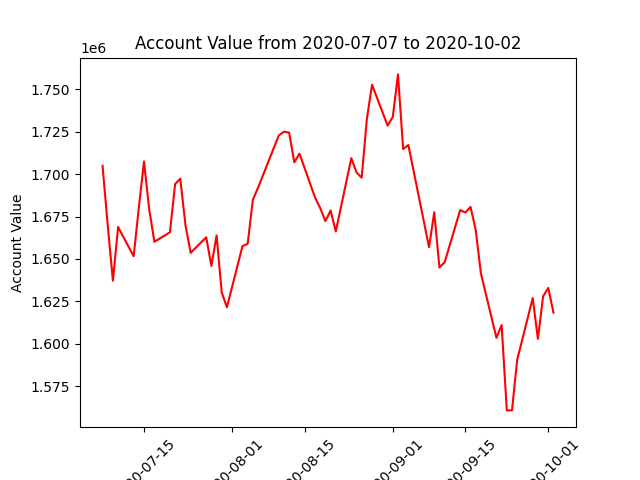

The data file committed next to this chart (first rows):
datadate, account_value
20200707, 1704970
20200708, 1669887
20200709, 1637195
20200710, 1668867
20200713, 1651580
20200714, 1680237
20200715, 1707484
20200716, 1679272
20200717, 1660122
20200720, 1665732
20200721, 1694134
20200722, 1697338
20200723, 1669934
20200724, 1653635
20200727, 1662766
20200728, 1645877
20200729, 1663895
20200730, 1630168
20200731, 1621553
20200803, 1657611
20200804, 1658898
20200805, 1684945
20200806, 1691976
20200807, 1699675
20200810, 1722845
20200811, 1725034
20200812, 1724534
20200813, 1707000
20200814, 1712115
20200817, 1686239
20200818, 1679961
20200819, 1672335
20200820, 1678586
20200821, 1666254
20200824, 1709439
20200825, 1701041
20200826, 1697936
20200827, 1732590
20200828, 1752707
20200831, 1728644
20200901, 1733739
20200902, 1758829
20200903, 1714780
20200904, 1717203
20200908, 1656918
20200909, 1677586
20200910, 1644986
20200911, 1648018
20200914, 1678802
20200915, 1677377
20200916, 1680693
20200917, 1667195
20200918, 1641497
20200921, 1603514
20200922, 1610999
20200923, 1560711
20200924, 1560749
20200925, 1590528
20200928, 1626953
20200929, 1602854
... 3 more rows
